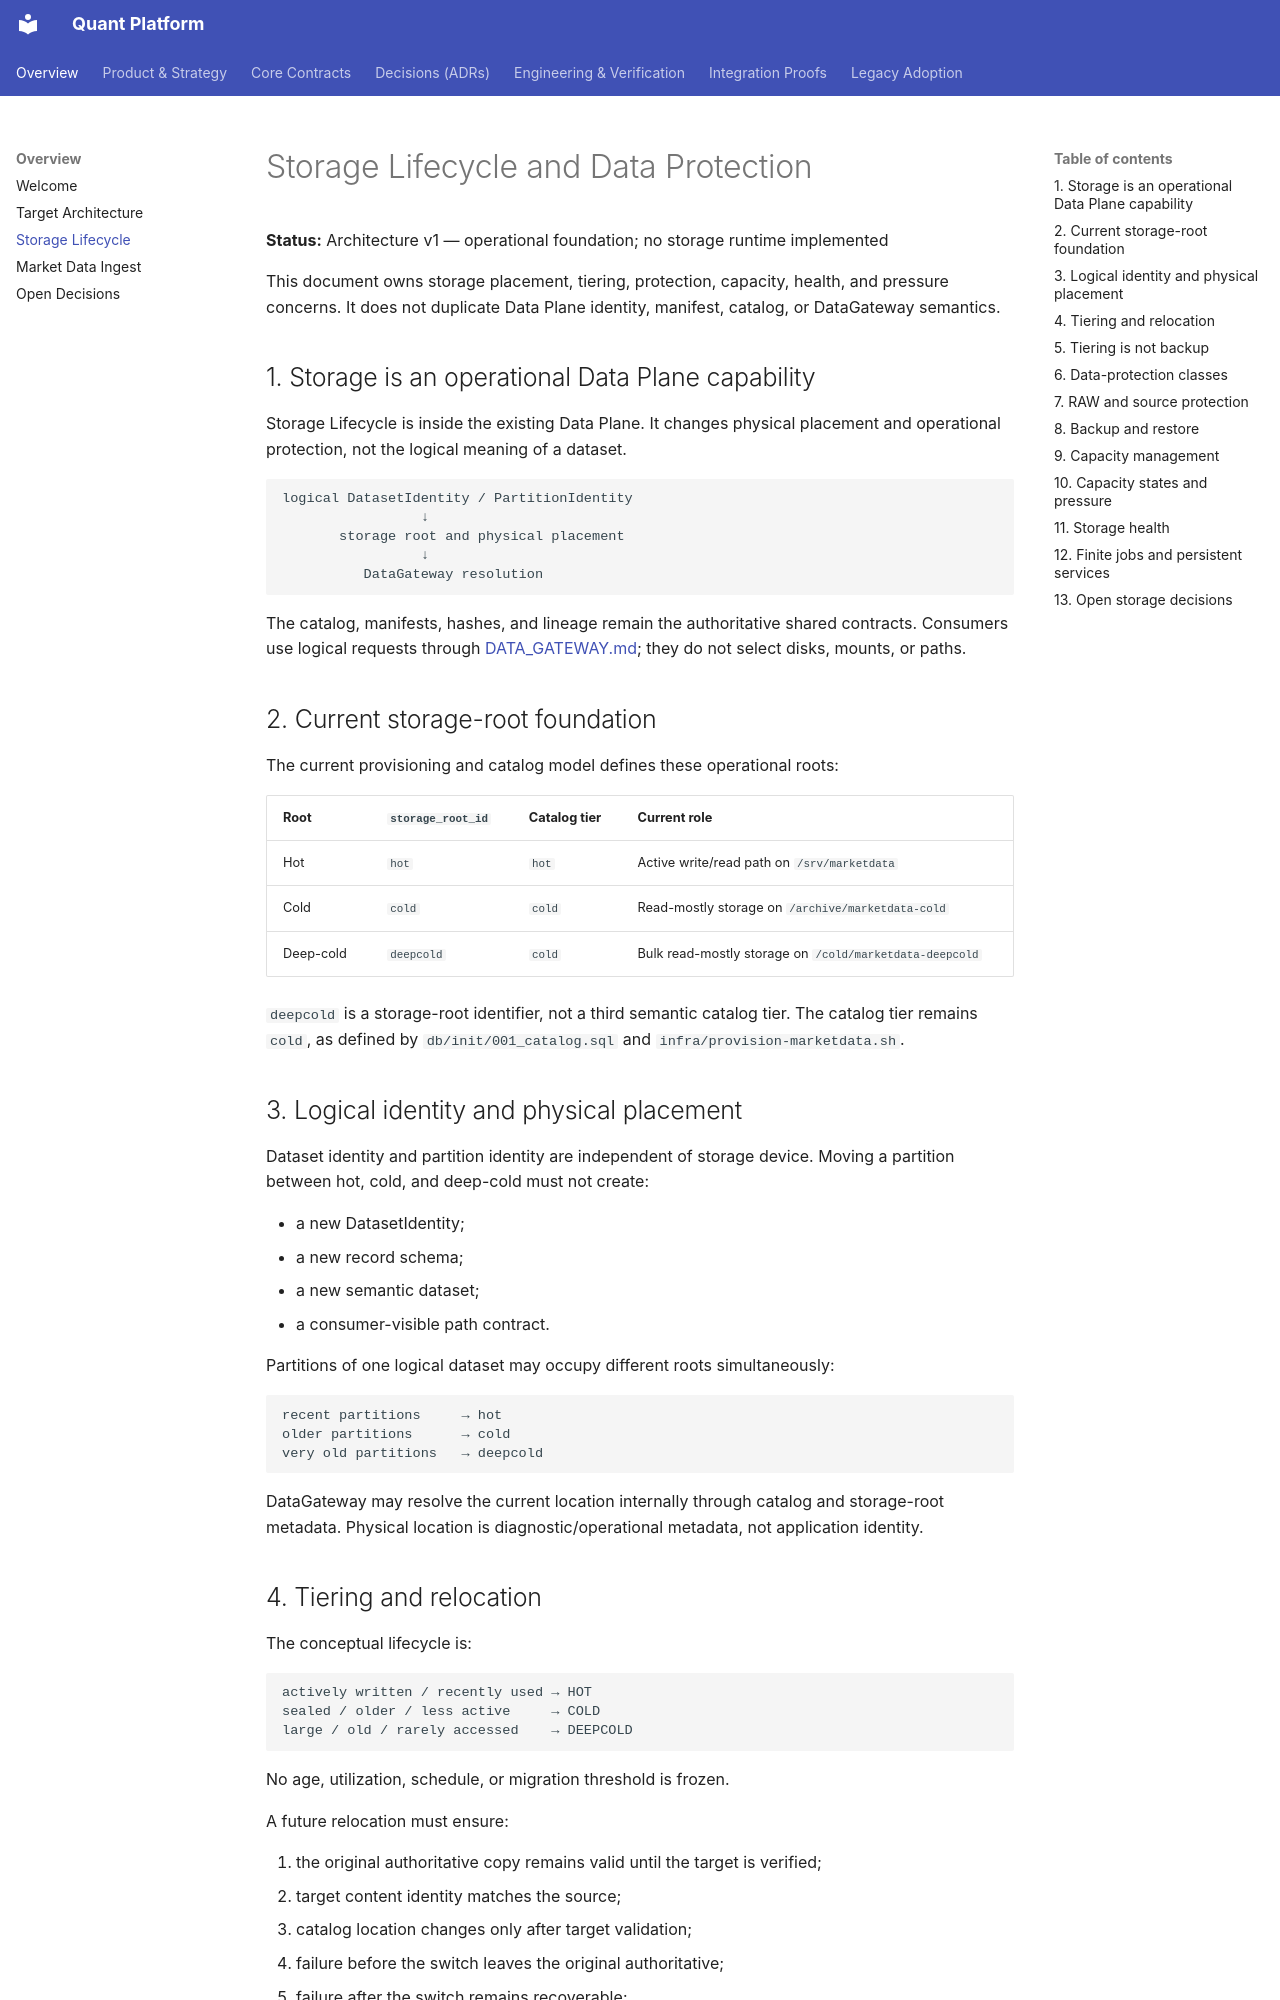

repository: NeoNix-Lab/quant-platform · page: architecture/STORAGE_LIFECYCLE/index.html · generator: mkdocs

# Storage Lifecycle and Data Protection

**Status:** Architecture v1 — operational foundation; no storage runtime implemented

This document owns storage placement, tiering, protection, capacity, health,
and pressure concerns. It does not duplicate Data Plane identity, manifest,
catalog, or DataGateway semantics.

## 1. Storage is an operational Data Plane capability

Storage Lifecycle is inside the existing Data Plane. It changes physical
placement and operational protection, not the logical meaning of a dataset.

```text
logical DatasetIdentity / PartitionIdentity
                 ↓
       storage root and physical placement
                 ↓
          DataGateway resolution
```

The catalog, manifests, hashes, and lineage remain the authoritative shared
contracts. Consumers use logical requests through [DATA_GATEWAY.md](../contracts/DATA_GATEWAY.md);
they do not select disks, mounts, or paths.

## 2. Current storage-root foundation

The current provisioning and catalog model defines these operational roots:

| Root | `storage_root_id` | Catalog tier | Current role |
|---|---|---|---|
| Hot | `hot` | `hot` | Active write/read path on `/srv/marketdata` |
| Cold | `cold` | `cold` | Read-mostly storage on `/archive/marketdata-cold` |
| Deep-cold | `deepcold` | `cold` | Bulk read-mostly storage on `/cold/marketdata-deepcold` |

`deepcold` is a storage-root identifier, not a third semantic catalog tier.
The catalog tier remains `cold`, as defined by `db/init/001_catalog.sql` and
`infra/provision-marketdata.sh`.

## 3. Logical identity and physical placement

Dataset identity and partition identity are independent of storage device.
Moving a partition between hot, cold, and deep-cold must not create:

- a new DatasetIdentity;
- a new record schema;
- a new semantic dataset;
- a consumer-visible path contract.

Partitions of one logical dataset may occupy different roots simultaneously:

```text
recent partitions     → hot
older partitions      → cold
very old partitions   → deepcold
```

DataGateway may resolve the current location internally through catalog and
storage-root metadata. Physical location is diagnostic/operational metadata,
not application identity.
